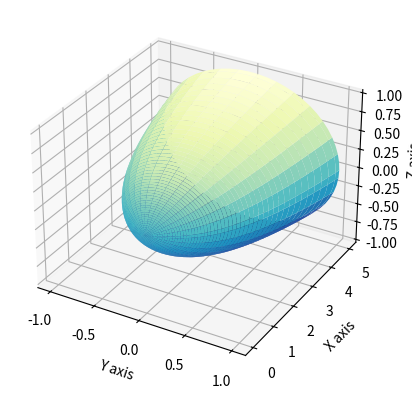

Generate this figure with matplotlib:
import numpy as np
import matplotlib.pyplot as plt
import mpl_toolkits.mplot3d.axes3d as axes3d
from matplotlib import cm

np.seterr(divide='ignore', invalid='ignore')

fig = plt.figure()
ax = fig.add_subplot(111, projection='3d')

ll, ul = 0, 1
u = np.linspace(ll, ul, 100)
v = np.linspace(0, 2*np.pi, 60)
U, V = np.meshgrid(u, v)

Y = U**5 + U**4 + U**3 + U**2 + U
X = U*np.cos(V)
Z = U*np.sin(V)

ax.set_xlabel('Y axis')
ax.set_ylabel('X axis')
ax.set_zlabel('Z axis')

ax.plot_surface(X, Y, Z, cmap=plt.cm.YlGnBu_r)

plt.show()
